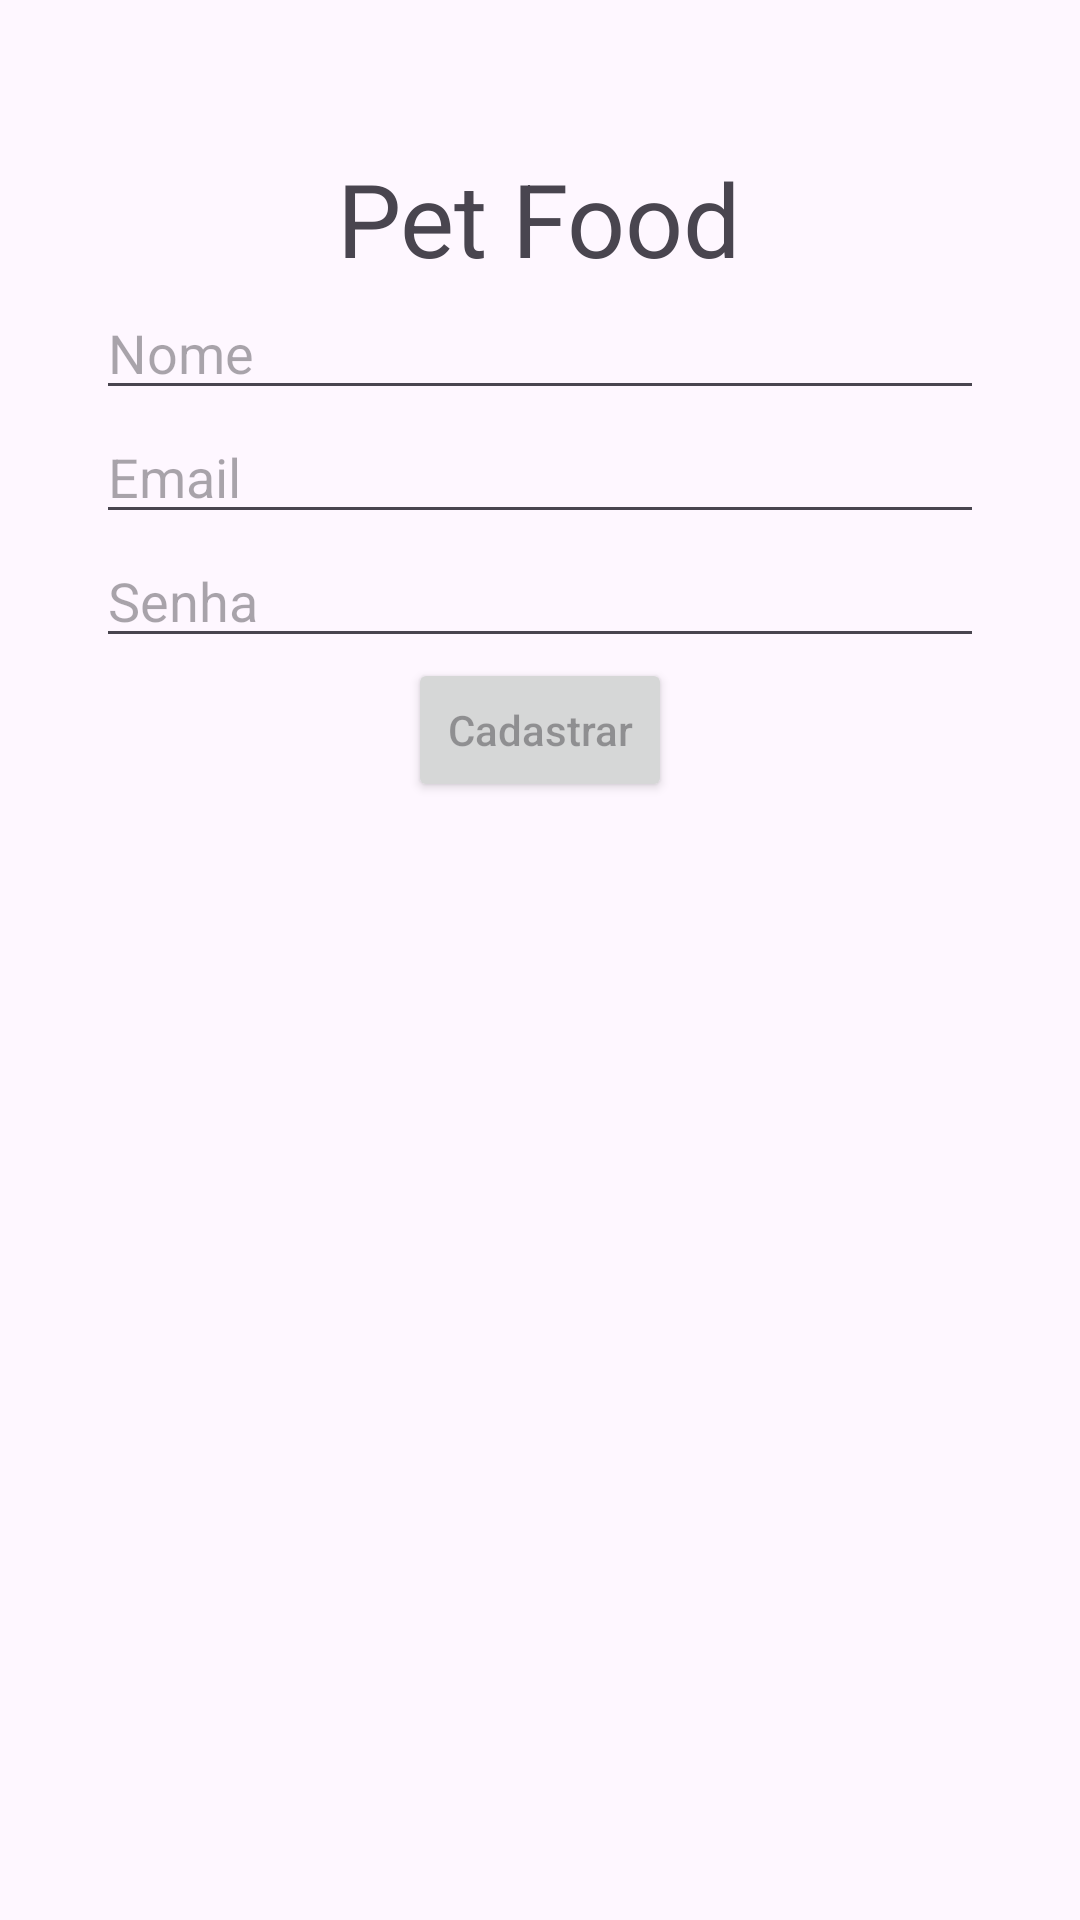

Write the Android layout XML for this screen, with the resource values it uses.
<!-- AndroidManifest.xml: application theme Theme.PetFood -->
<!-- res/layout/activity_cadastro.xml -->
<?xml version="1.0" encoding="utf-8"?>
<LinearLayout xmlns:android="http://schemas.android.com/apk/res/android"
    xmlns:app="http://schemas.android.com/apk/res-auto"
    xmlns:tools="http://schemas.android.com/tools"
    android:layout_width="match_parent"
    android:layout_height="match_parent"
    android:gravity="center_horizontal"
    android:orientation="vertical"
    android:paddingLeft="32dp"
    android:paddingTop="50dp"
    android:paddingRight="32dp"
    tools:context=".CadastroActivity">

    <TextView
        android:id="@+id/textView"
        android:layout_width="wrap_content"
        android:layout_height="wrap_content"
        android:text="Pet Food"
        android:textSize="34sp" />

    <EditText
        android:id="@+id/edNome"
        android:layout_width="match_parent"
        android:layout_height="wrap_content"
        android:ems="10"
        android:hint="Nome"
        android:inputType="text" />

    <EditText
        android:id="@+id/edEmail"
        android:layout_width="match_parent"
        android:layout_height="wrap_content"
        android:ems="10"
        android:hint="Email"
        android:inputType="text" />

    <EditText
        android:id="@+id/edSenha"
        android:layout_width="match_parent"
        android:layout_height="wrap_content"
        android:ems="10"
        android:hint="Senha"
        android:inputType="text" />

    <Button
        android:id="@+id/btnCadastrar"
        android:layout_width="wrap_content"
        android:layout_height="wrap_content"
        android:hint="Cadastrar"
        android:onClick="validarCampos"
        tools:text="Cadastrar" />
</LinearLayout>
<!-- resources referenced by this layout -->
<resources>
  <style name="Theme.PetFood" parent="Base.Theme.PetFood" />
  <style name="Base.Theme.PetFood" parent="Theme.Material3.DayNight.NoActionBar">
          
          
      </style>
</resources>
